Labelled photos from "images", an image-classification folder in christian-kessler/recipe_picture_rating. The possible labels are: nice, ugly.

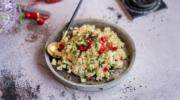
Label: nice

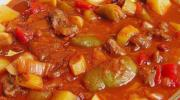
Label: ugly

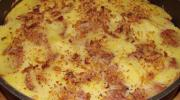
Label: ugly

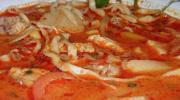
Label: ugly

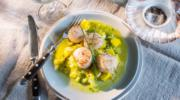
Label: nice

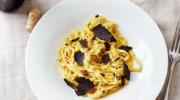
Label: nice
